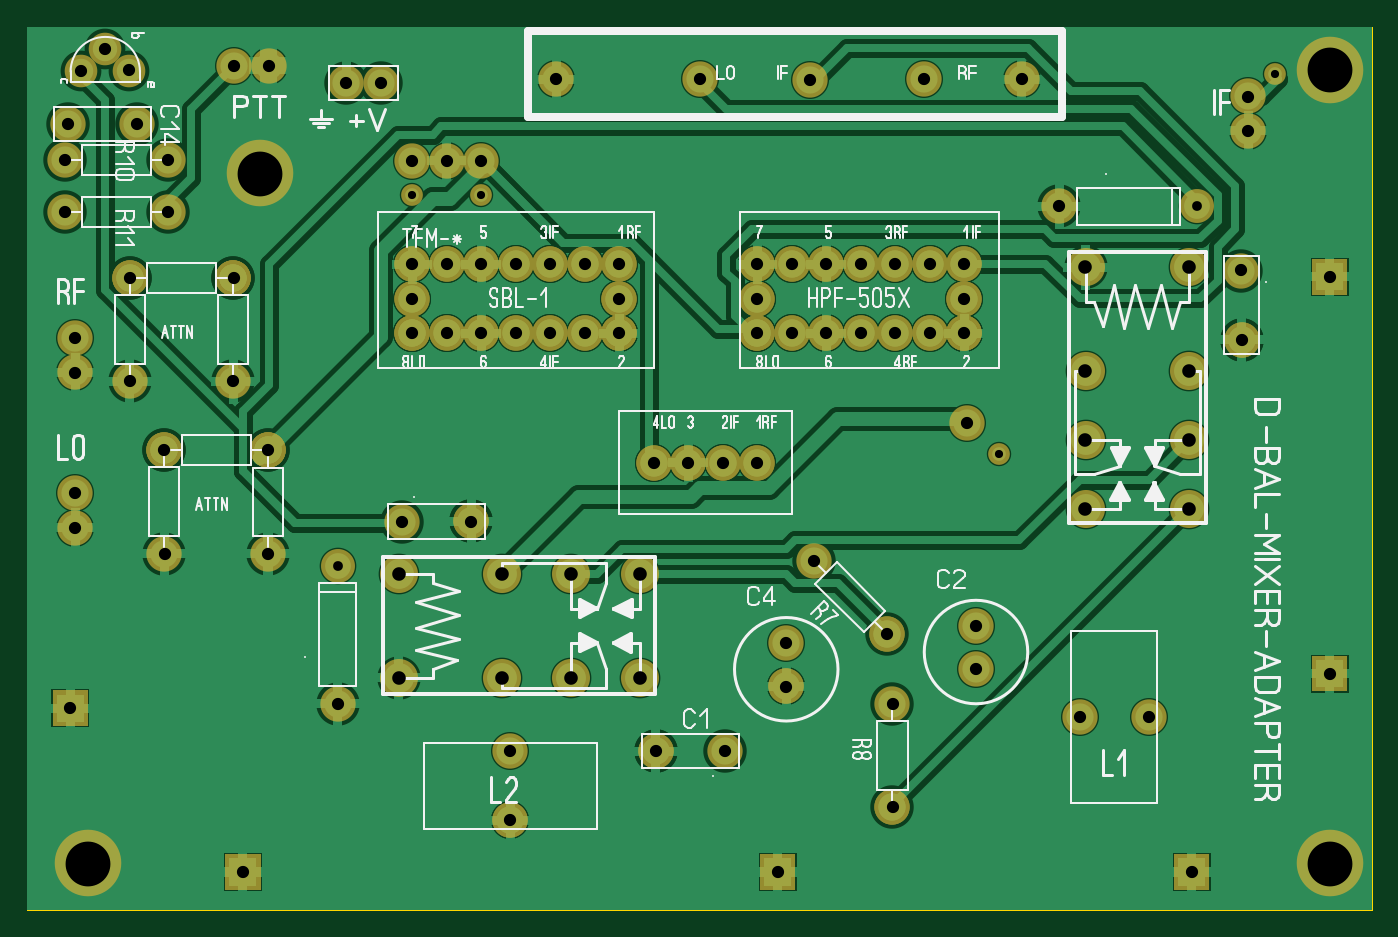
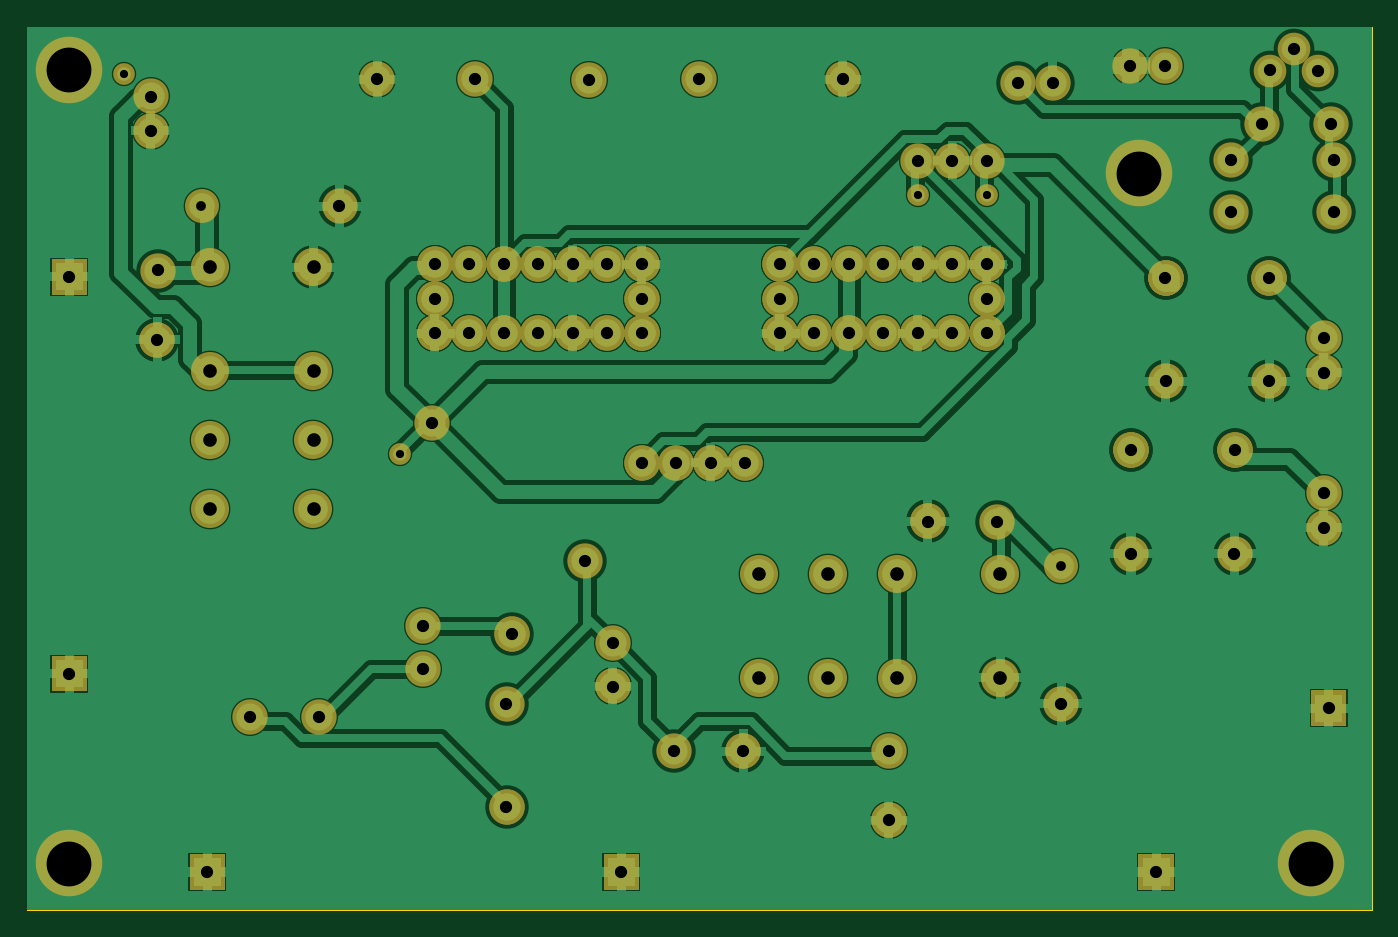
Circuit board: 7 layer files. Board 99.0 x 65.0 mm.
- drill: MIXERDAPTERRELDIPL.DRL (2156 bytes)
- bottom_copper: MIXERDAPTERRELDIPL_copper_bottom.gbr (37447 bytes)
- top_copper: MIXERDAPTERRELDIPL_copper_top.gbr (33946 bytes)
- outline: MIXERDAPTERRELDIPL_outline.gbr (181 bytes)
- top_silk: MIXERDAPTERRELDIPL_silkscreen_top.gbr (29676 bytes)
- bottom_mask: MIXERDAPTERRELDIPL_soldermask_bottom.gbr (6744 bytes)
- top_mask: MIXERDAPTERRELDIPL_soldermask_top.gbr (6741 bytes)

=== drill: MIXERDAPTERRELDIPL.DRL ===
; Drill file
; Format: 2.4 (00.0000)
M48
INCH
T01C0.0236
T02C0.0283
T03C0.0354
T04C0.0394
T05C0.1299
%
G05
G90
T01
X-005840Y-000760
X-003840Y-000760
X011160Y-008260
X019160Y002740
T02
X-008000Y-011500
X016920Y-001080
T03
X-015750Y-015630
X-015610Y-010400
X-015610Y-009400
X-013030Y-008150
X-014020Y-006150
X-015610Y-005900
X-015610Y-004900
X-014030Y-003150
X-012910Y-001250
X-012910Y000250
X-013810Y001310
X-014050Y002860
X-014740Y003480
X-015430Y002850
X-015820Y001300
X-015920Y000260
X-015920Y-001240
X-011020Y-003150
X-011030Y-006150
X-010020Y-008150
X-010030Y-011150
X-013020Y-011150
X-008000Y-015500
X-003000Y-016880
X-003000Y-018880
X001220Y-016870
X003220Y-016870
X005000Y-015000
X005000Y-013750
X005800Y-011350
X007920Y-013470
X008080Y-015500
X010500Y-014500
X010500Y-013250
X013500Y-015880
X015500Y-015880
X016750Y-020380
X020750Y-014630
X018200Y-004950
X018190Y-002940
X020750Y-003130
X018390Y001100
X018390Y002100
X012920Y-001080
X010160Y-002760
X009160Y-002760
X008160Y-002760
X007160Y-002760
X006160Y-002760
X005160Y-002760
X004160Y-002760
X004160Y-003760
X004160Y-004760
X005160Y-004760
X006160Y-004760
X007160Y-004760
X008160Y-004760
X009160Y-004760
X010160Y-004760
X010160Y-003760
X010250Y-007370
X004160Y-008510
X003160Y-008510
X002160Y-008510
X001160Y-008510
X000160Y-004760
X000160Y-003760
X000160Y-002760
X-000840Y-002760
X-001840Y-002760
X-002840Y-002760
X-003840Y-002760
X-004840Y-002760
X-005840Y-002760
X-005840Y-003760
X-005840Y-004760
X-004840Y-004760
X-003840Y-004760
X-002840Y-004760
X-001840Y-004760
X-000840Y-004760
X-003840Y000240
X-004840Y000240
X-005840Y000240
X-006750Y002500
X-007750Y002500
X-010000Y003000
X-011000Y003000
X-001670Y002600
X002500Y002620
X005690Y002590
X009000Y002620
X011830Y002600
X-004130Y-010220
X-006140Y-010220
X-010750Y-020380
X004750Y-020380
X008080Y-018500
T04
X-006230Y-014740
X-006230Y-011740
X-003230Y-011740
X-001230Y-011740
X000770Y-011740
X000770Y-014740
X-001230Y-014740
X-003230Y-014740
X013670Y-009850
X013670Y-007850
X013670Y-005850
X013670Y-002850
X016670Y-002850
X016670Y-005850
X016670Y-007850
X016670Y-009850
T05
X-015250Y-020130
X-010250Y-000130
X020750Y002870
X020750Y-020130
M30

=== bottom_copper: MIXERDAPTERRELDIPL_copper_bottom.gbr (37447 bytes, source omitted) ===
=== top_copper: MIXERDAPTERRELDIPL_copper_top.gbr (33946 bytes, source omitted) ===
=== outline: MIXERDAPTERRELDIPL_outline.gbr ===
%FSLAX34Y34*%
%MOMM*%
%LNOUTLINE*%
G71*
G01*
%ADD10C,0.002*%
%LPD*%
G54D10*
X-431800Y104700D02*
X558200Y104700D01*
X558200Y-545300D01*
X-431800Y-545300D01*
X-431800Y104700D01*
M02*

=== top_silk: MIXERDAPTERRELDIPL_silkscreen_top.gbr (29676 bytes, source omitted) ===
=== bottom_mask: MIXERDAPTERRELDIPL_soldermask_bottom.gbr (6744 bytes, source omitted) ===
=== top_mask: MIXERDAPTERRELDIPL_soldermask_top.gbr (6741 bytes, source omitted) ===
